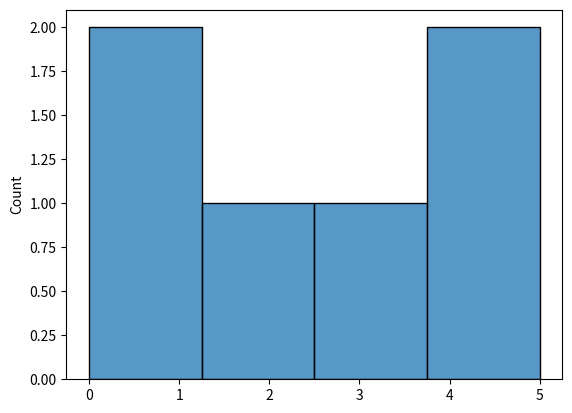

The script that saved this image:
import numpy as np
from numpy import random
import matplotlib.pyplot as plt
import seaborn as sns

# number = np.random.randint(100)
number = np.random.randint(100, size =(2,3,4))
print(number)
# [[[ 1 59 26 71]
#   [33 75 67 23]
#   [92 93 86 55]]

#  [[55 27 23 97]
#   [22 52 15 86]
#   [87 78  8 94]]]

number = np.random.randint(90, 100, size =(2,3,4))
print(number)
# [[[94 96 95 95]
#   [99 91 94 93]
#   [92 91 97 99]]

#  [[90 92 98 92]
#   [94 95 92 97]
#   [92 98 99 93]]]

headOrTail = np.random.binomial(10, p=0.5, size=(5,10))
print(headOrTail)
# [[2 6 7 6 5 4 4 8 3 6]
#  [7 8 6 6 4 7 5 2 5 4]
#  [3 6 7 5 5 7 6 5 8 3]
#  [6 6 5 5 9 5 7 4 5 3]
#  [2 6 5 5 9 8 8 5 5 3]]

students = np.random.normal(loc=170, scale=15, size =(5,10))
print(students)

chooseIt = np.random.choice([10,20,30,40,50])
print(chooseIt)

chooseIt = np.random.choice([10,20,30,40,50], size=(3,4))
print(chooseIt)
# [[30 10 20 30]
#  [10 40 40 20]
#  [40 30 50 40]]

''' -------------------------------------------------------------- '''
''' -------------------------------------------------------------- '''
''' ------------------------From W3School------------------------- '''
''' -------------------------------------------------------------- '''
''' -------------------------------------------------------------- '''

#generate random number
x = random.randint(10)
print(x) #9

#Generate Random Float
x = random.rand()
print(x) #0.08409344022158316

#Generate Random Array
x = random.randint(50, size=(5))
print(x)
#[42 38 10 45  5]
# Generate a 1-D array containing 5 random integers from 0 to 100

x = random.randint(100, size=(2, 3))
print(x)
# [35 21 27 29 11]
# [[95 96 42]
#  [58 77 91]]
# Generate a 2-D array with 3 rows, each row containing 5 random integers from 0 to 100

''' Floats '''
# rand() method
x = random.rand(5)
print(x)
#[0.443903   0.74545327 0.87234916 0.35303884 0.86815543]

x = random.rand(3, 3)
print(x)
# [[0.48647312 0.16432578 0.17854357]
#  [0.72939354 0.40701167 0.41303907]
#  [0.99806604 0.78334237 0.30555224]]

''' Generate Random Number From Array '''
#choice()
x = random.choice([3, 5, 7, 9])
print(x)
# 5

x = random.choice([3, 5, 7, 9], size=(3, 4))
print(x)
# [[7 3 3 9]
#  [9 7 5 3]
#  [9 7 5 3]]


'''-------------------------------------------'''
'''             Random Distribution           '''
'''-------------------------------------------'''

# Generate a 1-D array containing 20 values, where
#  each value has to be 3, 5, 7 or 9.
# The probability for the value to be 3 is set to be 0.1
# The probability for the value to be 5 is set to be 0.3
# The probability for the value to be 7 is set to be 0.6
# The probability for the value to be 9 is set to be 0

rd1 = random.choice([3,5,7,9], p=[0.1,0.1,0.5,0.3], size=(20))
print(rd1)
# [9 7 9 7 7 7 9 7 9 3 5 7 7 7 7 7 3 9 9 7]

#The sum of all probability numbers (p) should be 1.

rd2=random.choice([3,5,7,9], p=[0.1,0.1,0.5,0.3], size=(3,4))
print(rd2)
# [[9 7 9 7]
#  [7 7 3 9]
#  [9 7 7 7]]


'''-------------------------------------------'''
'''              Random Permutation           '''
'''-------------------------------------------'''
#A permutation refers to an arrangement of elements.
#  e.g. [3, 2, 1] is a permutation of [1, 2, 3] and
#  vice-versa.

# Shuffling Arrays
arr = np.array([1,2,3,4,5])
random.shuffle(arr)
print(arr)
# [4 5 2 3 1]
# The shuffle() method makes changes to the original
# array.

'''Generating Permutation of Arrays'''
arr1= np.array([11,12,13,14])
print(random.permutation(arr1))
#[14 11 13 12]


'''-------------------------------------------'''
'''                Seaborn Module             '''
'''-------------------------------------------'''
#Seaborn is a library that uses Matplotlib underneath
# to plot graphs. It will be used to visualize
# random distributions.

#Plotting a Distplot
# sns.distplot([0, 1, 2, 3, 4, 5]) 
# #this distplot function was deprecated

# use either displot (note, no t) or histplot
sns.histplot([0, 1, 2, 3, 4, 5])
#plt.show()

'''-------------------------------------------'''
'''             Normal Distribution           '''
'''-------------------------------------------'''
#also called the Gaussian Distribution

# Use the random.normal() method to get a Normal Data Distribution.
# It has three parameters:
# loc - (Mean) where the peak of the bell exists.
# scale - (Standard Deviation) how flat the graph distribution should be.
# size - The shape of the returned array.



'''-------------------------------------------'''
'''           Binomial Distribution           '''
'''-------------------------------------------'''


'''-------------------------------------------'''
'''            Poisson Distribution           '''
'''-------------------------------------------'''


'''-------------------------------------------'''
'''            Uniform Distribution           '''
'''-------------------------------------------'''


'''-------------------------------------------'''
'''           Logistic Distribution           '''
'''-------------------------------------------'''


'''-------------------------------------------'''
'''         Multinomial Distribution          '''
'''-------------------------------------------'''


'''-------------------------------------------'''
'''         Exponential Distribution          '''
'''-------------------------------------------'''


'''-------------------------------------------'''
'''          Chi Square Distribution          '''
'''-------------------------------------------'''


'''-------------------------------------------'''
'''           Rayleigh Distribution           '''
'''-------------------------------------------'''


'''-------------------------------------------'''
'''            Pareto Distribution            '''
'''-------------------------------------------'''


